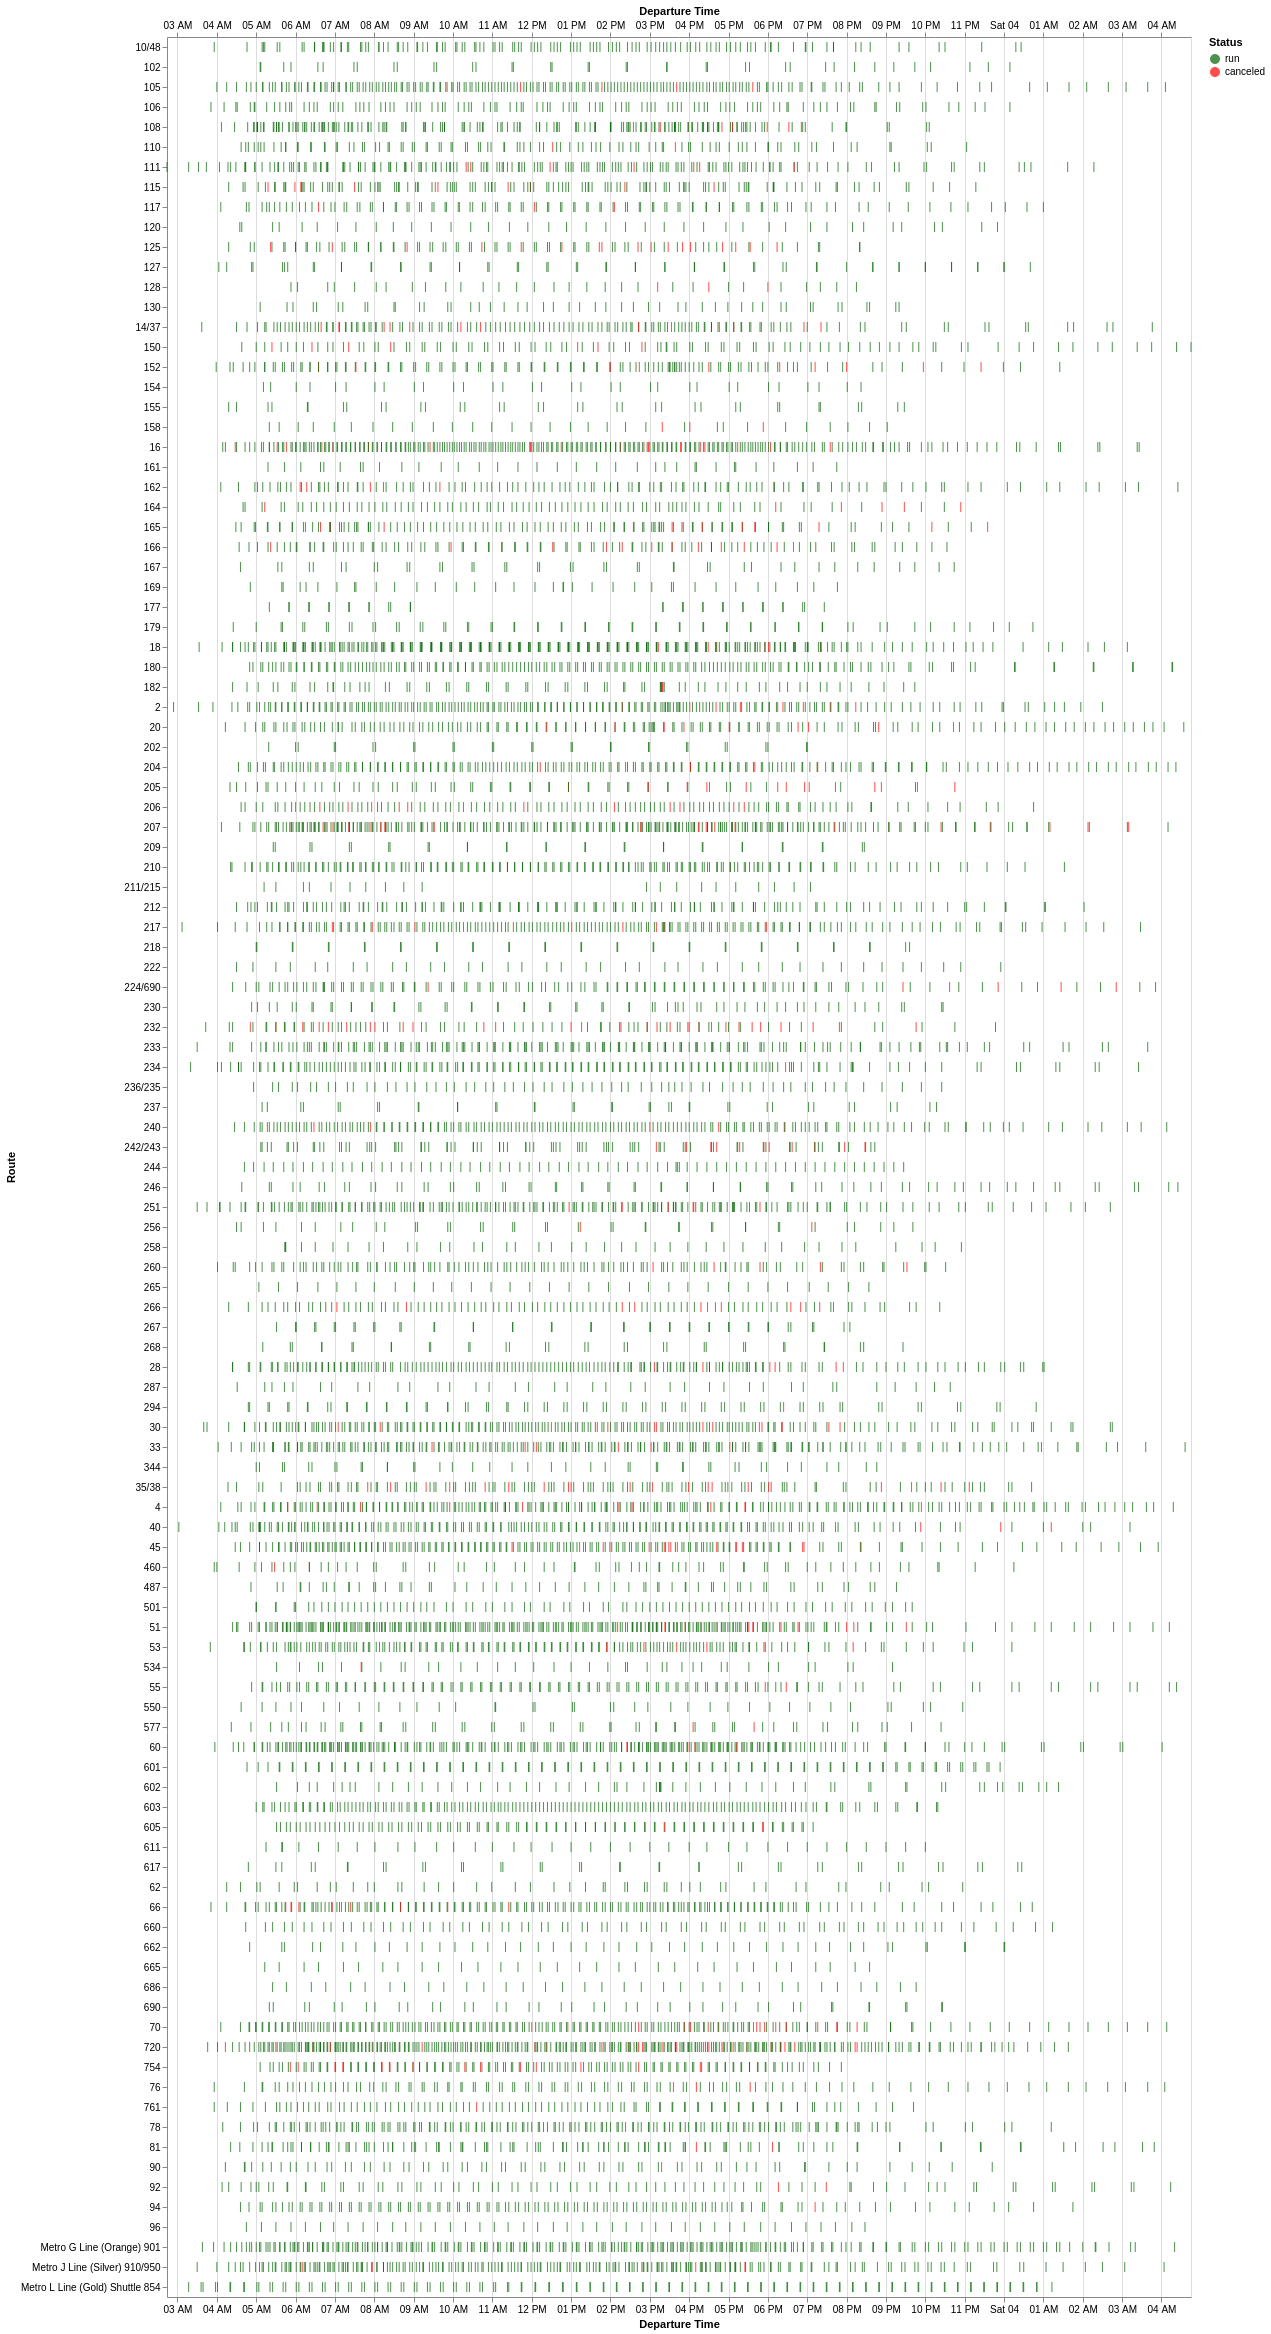

Data behind this chart, as committed beside it:
Route, Service Hours Canceled, Service Hours Run, Trips Canceled, Trips Run, Percent of Service Hours Canceled, Percent of Trips Canceled
232, 2 days 05:53:00, 4 days 20:22:00, 30, 66, 31.65, 31.25
205, 1 days 05:18:00, 4 days 04:03:00, 16, 52, 22.65, 23.53
125, 1 days 04:42:00, 4 days 18:12:00, 17, 70, 20.08, 19.54
35/38, 0 days 18:31:00, 4 days 00:44:00, 21, 109, 16.07, 16.15
242/243, 0 days 05:51:00, 1 days 14:52:00, 12, 84, 13.08, 12.5
166, 0 days 12:35:00, 3 days 14:07:00, 13, 93, 12.75, 12.26
266, 0 days 19:57:00, 5 days 19:59:00, 12, 87, 12.47, 12.12
206, 0 days 16:24:00, 5 days 07:18:00, 13, 104, 11.41, 11.11
754, 0 days 16:55:00, 5 days 14:20:00, 16, 124, 11.18, 11.43
165, 0 days 17:12:00, 5 days 23:12:00, 12, 102, 10.72, 10.53
158, 0 days 04:07:00, 1 days 14:37:00, 3, 31, 9.633, 8.824
128, 0 days 03:21:00, 1 days 07:39:00, 3, 30, 9.571, 9.091
14/37, 0 days 21:24:00, 8 days 12:04:00, 14, 139, 9.491, 9.15
115, 0 days 20:24:00, 8 days 03:04:00, 12, 118, 9.468, 9.231
720, 1 days 15:26:00, 15 days 21:45:00, 29, 293, 9.363, 9.006
45, 0 days 22:30:00, 9 days 16:44:00, 16, 178, 8.815, 8.247
207, 1 days 02:59:00, 12 days 10:33:00, 24, 240, 8.289, 9.091
30, 0 days 16:02:00, 7 days 12:46:00, 16, 186, 8.147, 7.921
70, 0 days 23:05:00, 10 days 23:47:00, 16, 188, 8.047, 7.843
152, 0 days 13:33:00, 6 days 15:11:00, 10, 115, 7.844, 8.0
150, 0 days 05:49:00, 2 days 23:08:00, 7, 93, 7.559, 7.0
16, 0 days 21:20:00, 11 days 05:24:00, 20, 255, 7.338, 7.273
20, 0 days 13:10:00, 7 days 14:16:00, 10, 147, 6.737, 6.369
217, 0 days 11:37:00, 6 days 17:24:00, 12, 165, 6.714, 6.78
164, 0 days 07:31:00, 5 days 00:29:00, 6, 83, 5.872, 6.742
66, 0 days 11:17:00, 7 days 23:16:00, 10, 164, 5.571, 5.747
111, 0 days 13:20:00, 9 days 20:54:00, 8, 163, 5.328, 4.678
117, 0 days 07:45:00, 5 days 21:49:00, 5, 97, 5.182, 4.902
256, 0 days 02:43:00, 2 days 03:21:00, 2, 39, 5.025, 4.878
162, 0 days 08:26:00, 6 days 18:58:00, 6, 115, 4.92, 4.959
224/690, 0 days 06:18:00, 5 days 04:18:00, 6, 123, 4.824, 4.651
4, 0 days 19:52:00, 16 days 15:05:00, 10, 222, 4.742, 4.31
108, 0 days 11:49:00, 10 days 08:18:00, 8, 166, 4.543, 4.598
51, 0 days 14:11:00, 12 days 22:16:00, 12, 268, 4.372, 4.286
2, 0 days 16:08:00, 14 days 20:25:00, 9, 209, 4.331, 4.128
260, 0 days 09:31:00, 8 days 20:04:00, 5, 121, 4.295, 3.968
577, 0 days 02:16:00, 2 days 07:42:00, 2, 54, 3.91, 3.571
605, 0 days 01:51:00, 1 days 21:30:00, 4, 106, 3.907, 3.636
53, 0 days 08:32:00, 8 days 19:06:00, 6, 156, 3.885, 3.704
33, 0 days 12:35:00, 13 days 03:12:00, 7, 204, 3.839, 3.318
28, 0 days 07:50:00, 8 days 12:59:00, 6, 173, 3.681, 3.352
251, 0 days 08:23:00, 10 days 01:11:00, 7, 194, 3.359, 3.483
240, 0 days 07:33:00, 9 days 03:30:00, 6, 172, 3.325, 3.371
76, 0 days 04:09:00, 5 days 10:36:00, 3, 101, 3.08, 2.885
105, 0 days 08:03:00, 11 days 06:56:00, 5, 191, 2.885, 2.551
204, 0 days 06:46:00, 9 days 13:01:00, 5, 183, 2.87, 2.66
460, 0 days 03:33:00, 5 days 12:34:00, 2, 66, 2.608, 2.941
92, 0 days 03:38:00, 6 days 00:25:00, 2, 81, 2.454, 2.41
18, 0 days 07:21:00, 12 days 16:59:00, 6, 257, 2.353, 2.281
110, 0 days 03:35:00, 6 days 07:59:00, 2, 97, 2.303, 2.02
534, 0 days 00:53:00, 1 days 13:46:00, 1, 38, 2.285, 2.564
Metro J Line (Silver) 910/950, 0 days 05:30:00, 10 days 07:22:00, 5, 223, 2.175, 2.193
60, 0 days 06:03:00, 13 days 15:53:00, 5, 245, 1.812, 2.0
90, 0 days 02:16:00, 5 days 08:01:00, 1, 67, 1.74, 1.471
81, 0 days 03:15:00, 7 days 23:09:00, 2, 117, 1.672, 1.681
55, 0 days 02:25:00, 6 days 02:00:00, 2, 131, 1.628, 1.504
40, 0 days 05:30:00, 14 days 09:24:00, 4, 184, 1.567, 2.128
294, 0 days 00:53:00, 2 days 11:03:00, 1, 70, 1.474, 1.408
210, 0 days 03:05:00, 10 days 20:42:00, 2, 174, 1.169, 1.136
761, 0 days 01:52:00, 7 days 09:05:00, 1, 95, 1.043, 1.042
... 53 more rows
